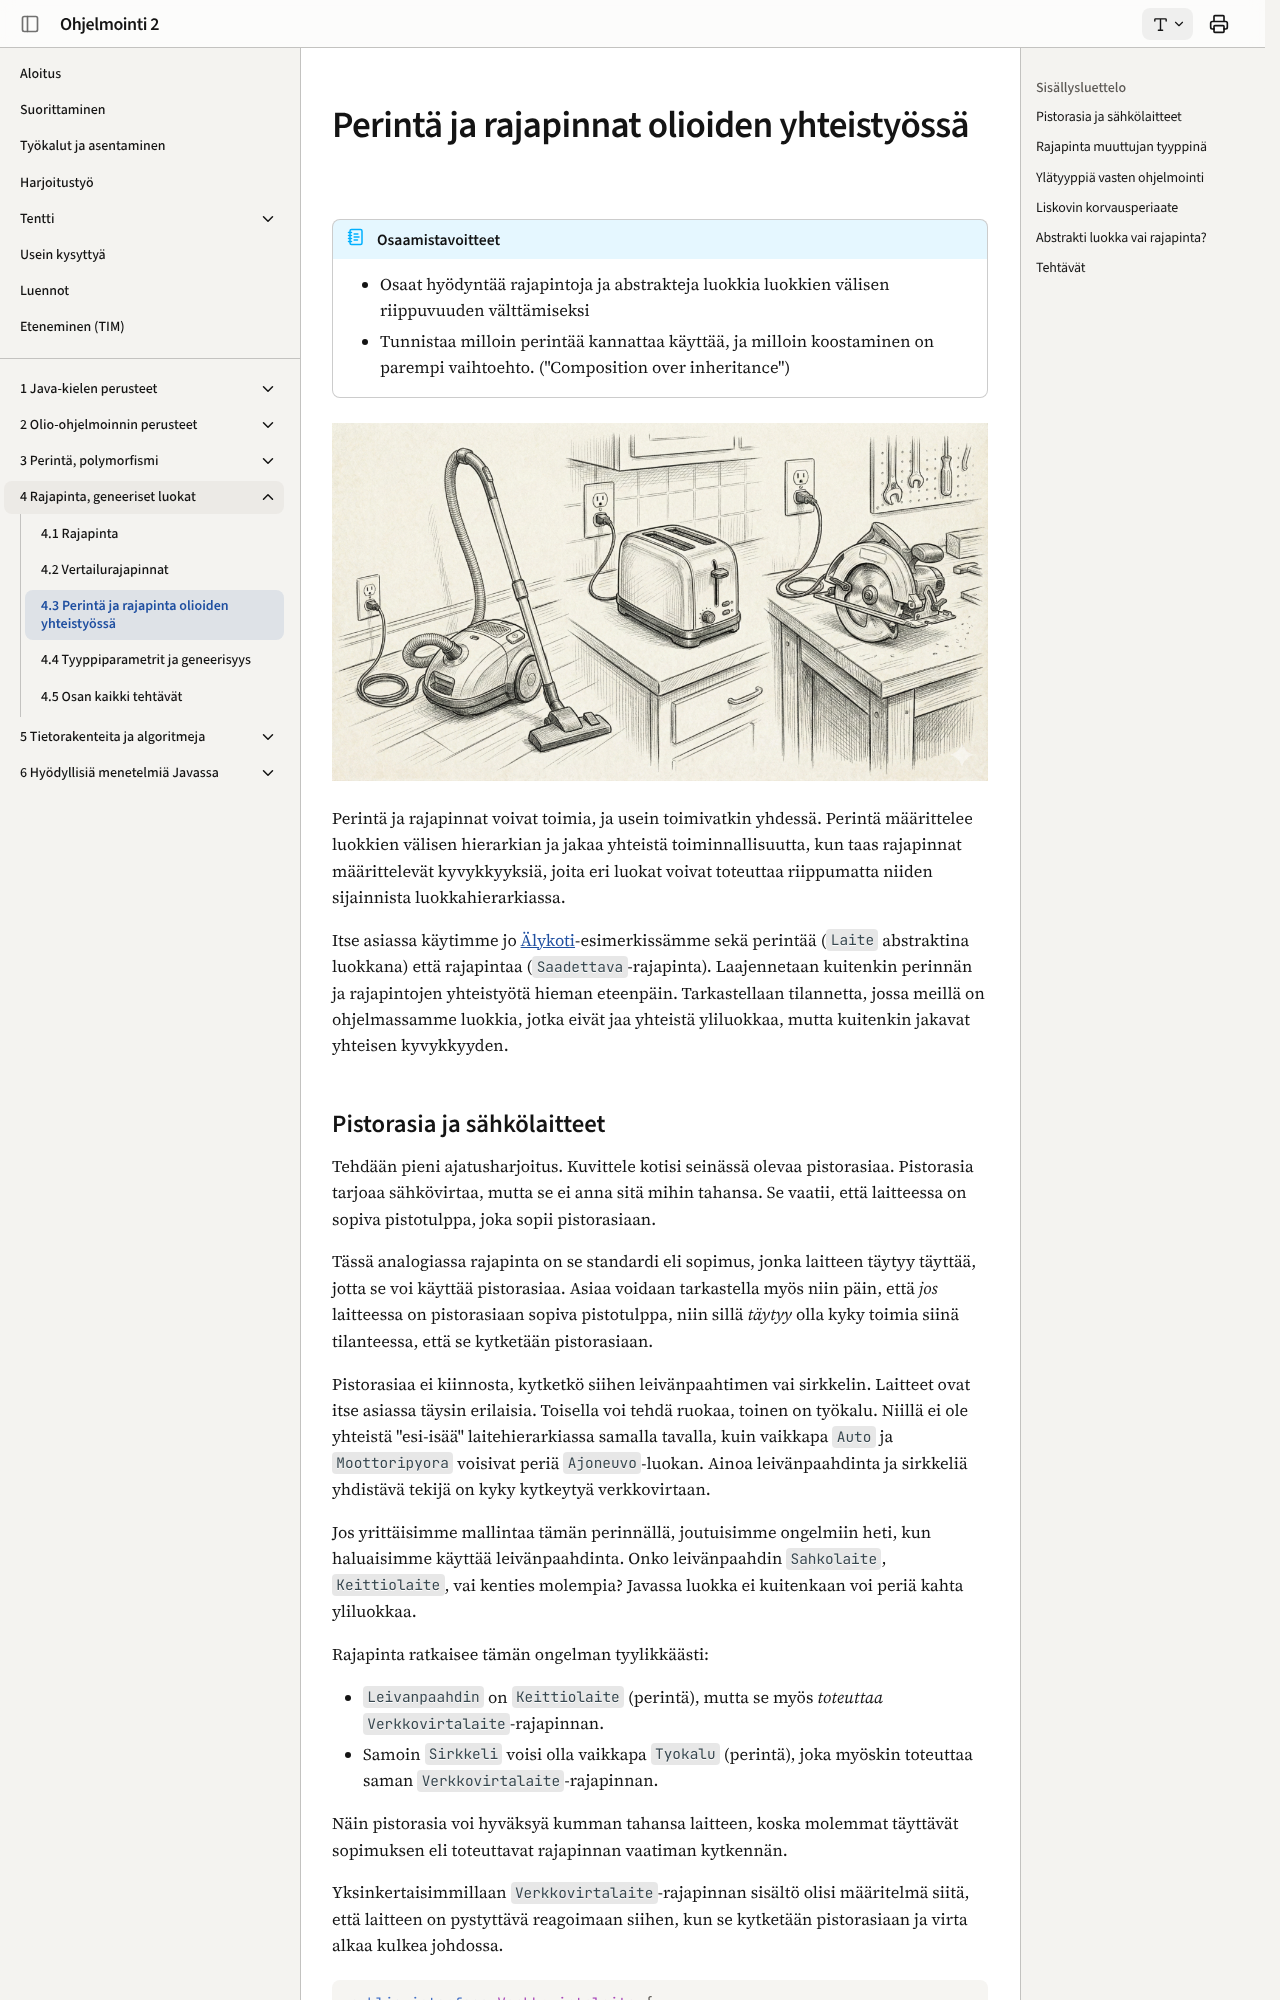

repository: ohj-perus-jy/ohj2 · page: osa4/03-perinta-ja-rajapinta/index.html · generator: mkdocs

# Perintä ja rajapinnat olioiden yhteistyössä

!!! abstract "Osaamistavoitteet"

    - Osaat hyödyntää rajapintoja ja abstrakteja luokkia luokkien välisen
      riippuvuuden välttämiseksi 
    - Tunnistaa milloin perintää kannattaa käyttää, ja milloin koostaminen on parempi vaihtoehto. ("Composition over inheritance")

![alt text](images/interfaces.png)

Perintä ja rajapinnat voivat toimia, ja usein toimivatkin yhdessä. Perintä
määrittelee luokkien välisen hierarkian ja jakaa yhteistä toiminnallisuutta, kun
taas rajapinnat määrittelevät kyvykkyyksiä, joita eri luokat voivat toteuttaa
riippumatta niiden sijainnista luokkahierarkiassa. 

Itse asiassa käytimme jo
[Älykoti](01-rajapinta.md#alykoti-saadettava)-esimerkissämme sekä perintää
(`Laite` abstraktina luokkana) että rajapintaa (`Saadettava`-rajapinta).
Laajennetaan kuitenkin perinnän ja rajapintojen yhteistyötä hieman eteenpäin.
Tarkastellaan tilannetta, jossa meillä on ohjelmassamme luokkia, jotka eivät jaa
yhteistä yliluokkaa, mutta kuitenkin jakavat yhteisen kyvykkyyden.
